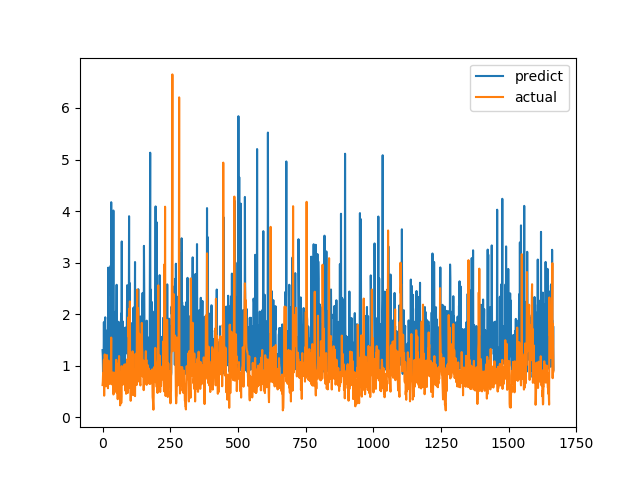

Source data for this figure (header and first rows):
predict, actual
1.302, 0.6238
1.18, 0.6915
0.7907, 0.8558
1.298, 0.7094
1.158, 1.015
1.845, 1.116
1.143, 0.4183
1.358, 1.002
1.16, 1.219
1.882, 1.143
1.939, 0.6528
0.978, 0.6747
0.8562, 0.601
1.067, 0.6695
0.9794, 0.6538
0.9817, 0.7814
1.682, 1.206
0.8989, 0.8469
0.9475, 0.8286
1.14, 0.6482
1.476, 0.5624
2.902, 0.7183
0.9306, 1.1
1.182, 0.9542
1.043, 0.729
1.74, 0.6694
0.8993, 0.8631
0.9257, 0.6465
0.8197, 0.8223
0.8347, 0.9236
2.938, 0.8301
2.368, 1.067
4.172, 1.546
2.038, 0.6827
0.9536, 0.6386
1.368, 0.6464
0.9807, 0.6881
1.25, 0.7274
0.8319, 0.65
0.9505, 0.8694
4.011, 0.4409
0.8573, 0.4519
1.004, 0.7575
1.063, 0.4952
1.004, 0.6851
1.711, 0.7244
0.8712, 0.8654
1.269, 0.74
2.048, 0.8071
1.262, 0.8204
1.127, 1.114
1.766, 1.109
2.57, 0.4751
1.008, 1.039
1.036, 0.9458
0.8499, 0.7878
1.434, 0.3505
1.475, 0.9368
0.9821, 0.9868
1.852, 0.647
... 1,607 more rows
